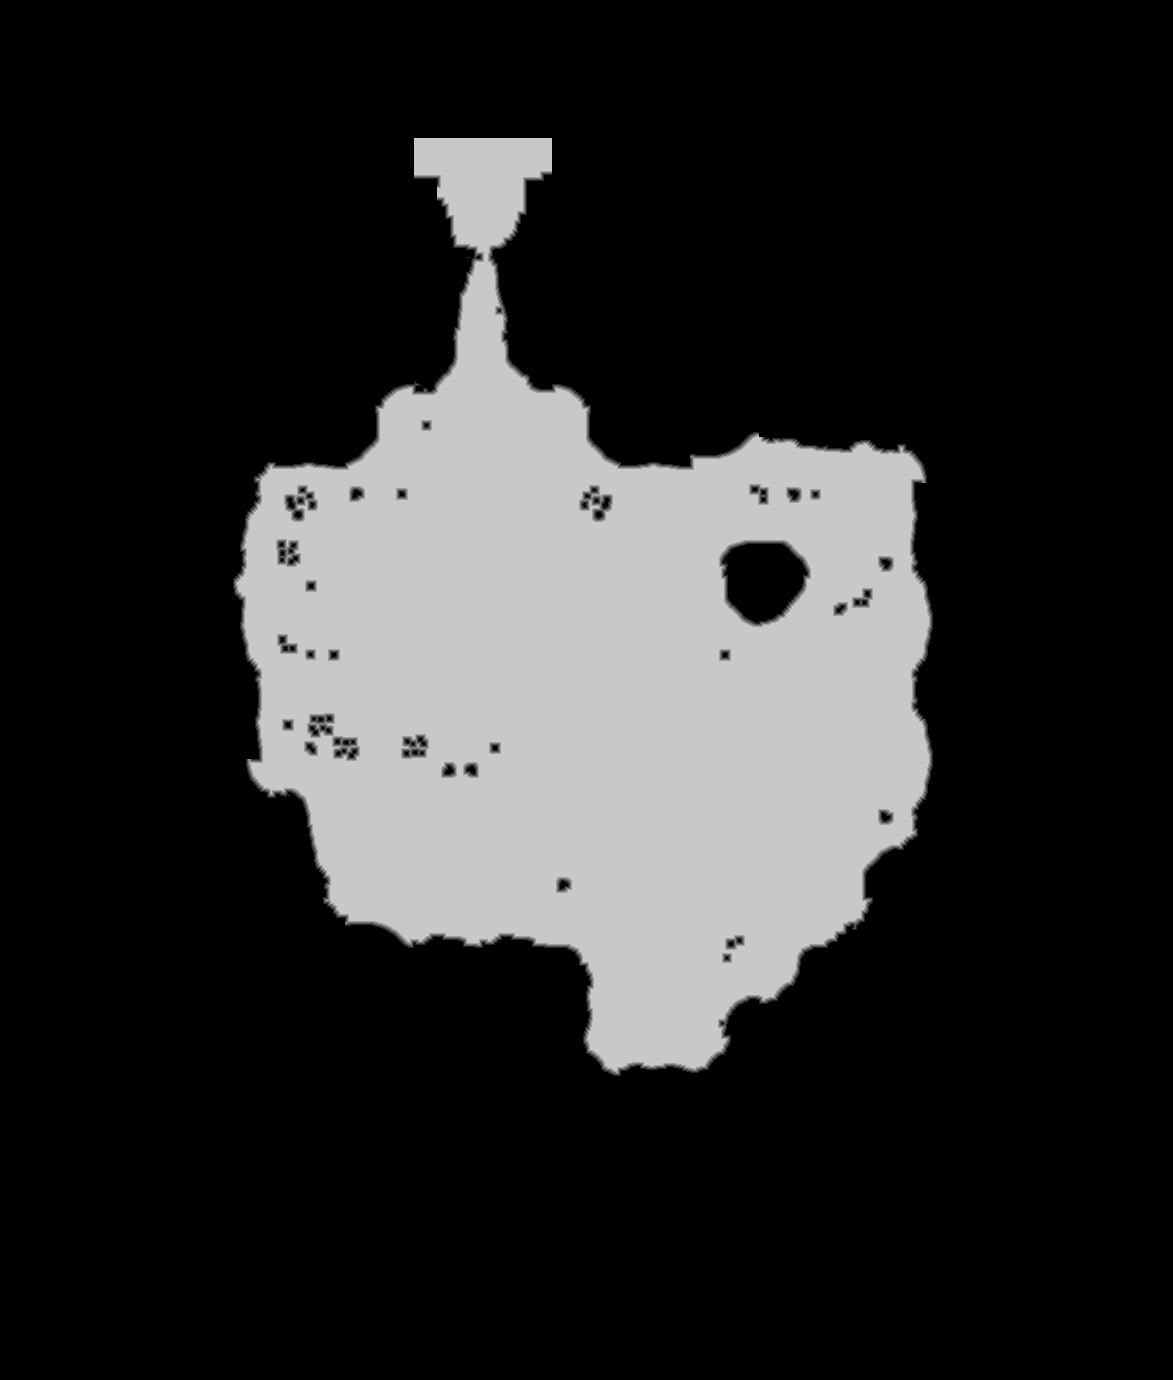

Source data for this figure (header and first rows):
source	tdt_hull ranged
truth	truth_5490b8f2c48.tsv
width	1173
height	1380
nibble	0	1257041
nibble	1	5501
nibble	2	6034
nibble	3	6307
nibble	4	6316
nibble	5	337541
